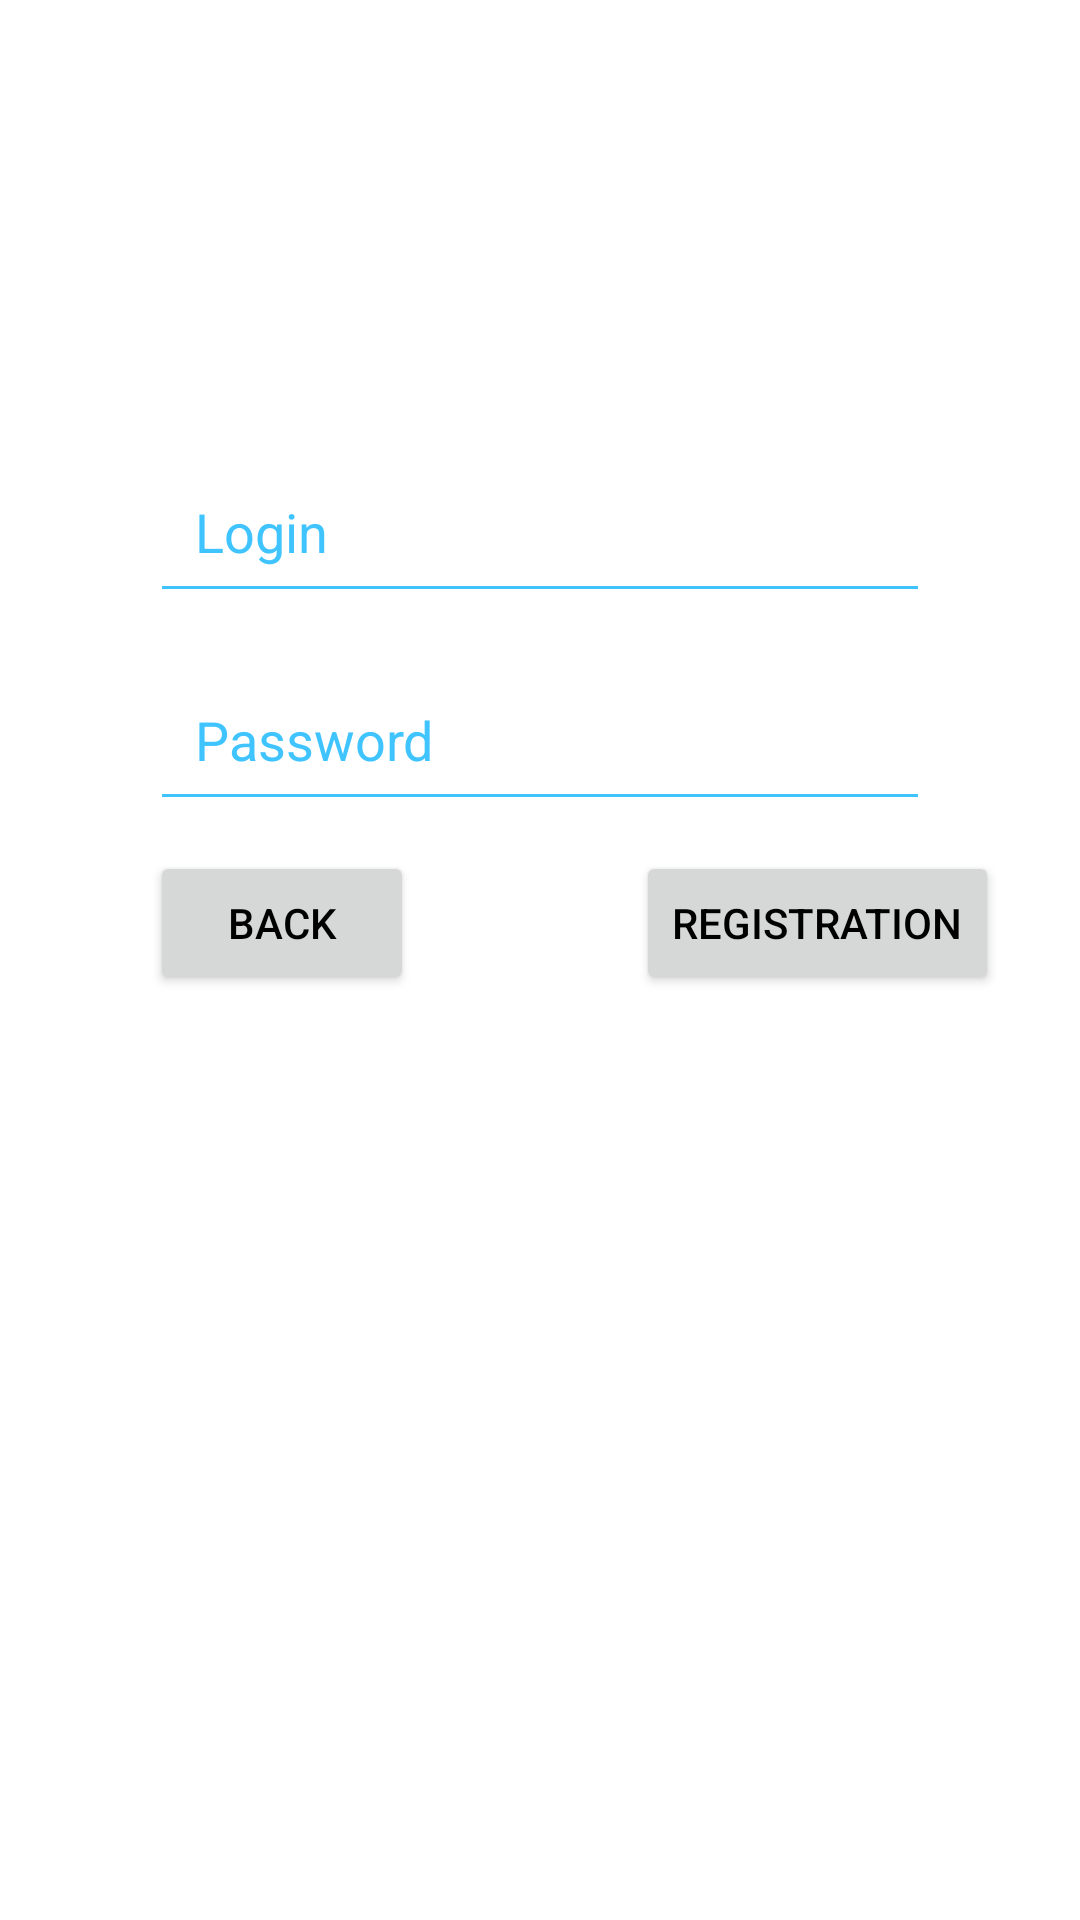

This screen was rendered from an Android layout file. Write that file and the resources it references.
<!-- AndroidManifest.xml: application theme Theme.ByJusupMarvelApp -->
<!-- res/layout/registration_dialog.xml -->
<?xml version="1.0" encoding="utf-8"?>
<LinearLayout xmlns:android="http://schemas.android.com/apk/res/android"
    xmlns:app="http://schemas.android.com/apk/res-auto"
    android:layout_width="match_parent"
    android:layout_height="match_parent"
    android:orientation="vertical">

    <EditText
        android:id="@+id/et_login_dialog"
        android:layout_width="match_parent"
        android:layout_height="wrap_content"
        android:layout_marginHorizontal="50dp"
        android:layout_marginTop="150dp"
        android:backgroundTint="#40C4FF"
        android:drawableStart="@drawable/ic_baseline_login_24"
        android:drawablePadding="10dp"
        android:drawableTint="#40C4FF"
        android:hint="Login"
        android:padding="15dp"
        android:textColor="@color/white"
        android:textColorHint="#40C4FF" />

    <EditText
        android:id="@+id/et_password_dialog"
        android:layout_width="match_parent"
        android:layout_height="wrap_content"
        android:layout_marginHorizontal="50dp"
        android:layout_marginTop="15dp"
        android:backgroundTint="#40C4FF"
        android:drawableStart="@drawable/ic_baseline_lock_24"
        android:drawablePadding="10dp"
        android:drawableTint="#40C4FF"
        android:hint="Password"
        android:padding="15dp"
        android:textColor="@color/white"
        android:textColorHint="#40C4FF" />

    <LinearLayout
        android:layout_width="match_parent"
        android:layout_marginTop="10dp"
        android:layout_height="wrap_content"
        android:layout_gravity="center"
        android:orientation="horizontal">

        <Button
            android:layout_width="wrap_content"
            android:layout_height="wrap_content"
            android:layout_marginStart="50dp"
            android:text="Back"
            android:textColor="@color/black" />


        <Button
            android:layout_width="wrap_content"
            android:layout_height="wrap_content"
            android:layout_marginStart="74dp"
            android:text="Registration"
            android:textColor="@color/black" />


    </LinearLayout>

</LinearLayout>
<!-- resources referenced by this layout -->
<resources>
  <style name="Theme.ByJusupMarvelApp" parent="Theme.MaterialComponents.DayNight.NoActionBar">
          
          <item name="android:windowDrawsSystemBarBackgrounds">true</item>
          <item name="android:windowTranslucentStatus">false</item>
          <item name="colorPrimary">#006200EE</item>
          <item name="colorPrimaryVariant">@color/purple_700</item>
          <item name="colorOnPrimary">@color/white</item>
          
          <item name="colorSecondary">@color/teal_200</item>
          <item name="colorSecondaryVariant">@color/teal_700</item>
          <item name="colorOnSecondary">@color/black</item>
          
          <item name="android:statusBarColor" tools:targetApi="l">#00000000</item>
          
      </style>
  <!-- not gathered from this repository: default colours our renderer supplied (Android Studio template values) -->
  <color name="purple_700">#FF3700B3</color>
  <color name="teal_200">#FF03DAC5</color>
  <color name="teal_700">#FF018786</color>
  <color name="black">#FF000000</color>
  <color name="white">#FFFFFFFF</color>
</resources>
